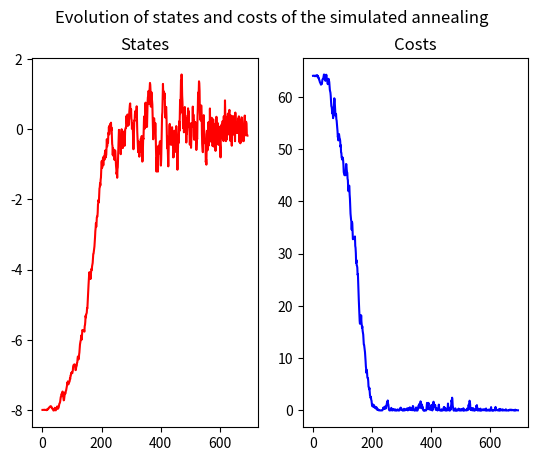
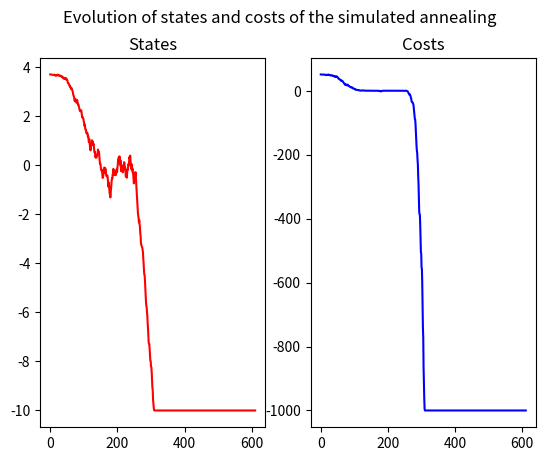
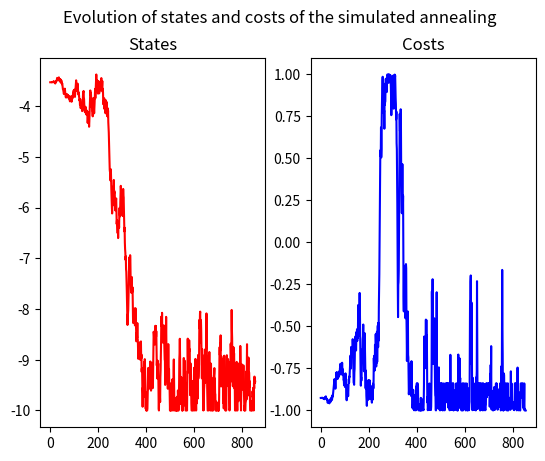
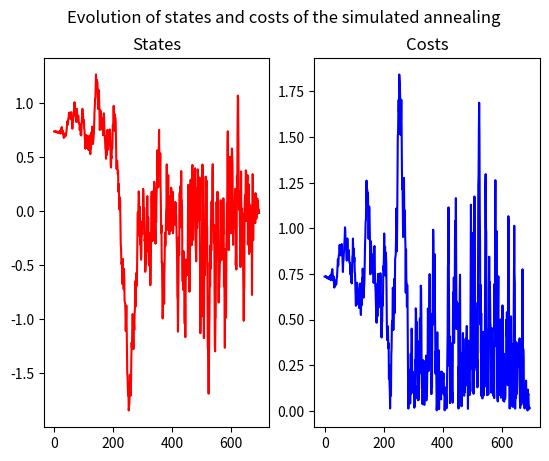

Python code for these plots, in order:
# -*- coding: utf-8 -*-
"""
Created on Thu Jul 16 11:34:26 2020

@author: 
"""
from __future__ import print_function, division

import numpy as np
import numpy.random as rn
import matplotlib.pyplot as plt
import matplotlib as mpl

from scipy import optimize
import seaborn as sns




def annealing(random_start, cost_function, random_neighbour, acceptance, temperature, maxsteps=1000, debug=True):
    """ Optimize the black-box function 'cost_function' with the simulated annealing algorithm."""
    state = random_start()
    cost = cost_function(state)
    states, costs = [state], [cost]
    for step in range(maxsteps):
        fraction = step / float(maxsteps)
        T = temperature(fraction)
        new_state = random_neighbour(state, fraction)
        new_cost = cost_function(new_state)
        if debug:  print("Step #{:>2}/{:>2} :T = {:>4.3g}, state = {:>4.3g}, cost = {:>4.3g}, new_state = {:>4.3g}, new_cost = {:>4.3g} ...".format(step, maxsteps, T, state, cost, new_state, new_cost))
        if acceptance_probability(cost, new_cost, T) > rn.random():
            state, cost = new_state, new_cost
            states.append(state)
            costs.append(cost)
            # print(" ==> Accept it!")
        # else:
            # print(" ==> Reject it...")
    return state, cost_function(state), states, costs

interval = (-10, 10)

def f(x):
    """ Function to minimize."""
    return x ** 2
def clip(x):
    """ Force x to be in the interval."""
    a, b = interval
    return max(min(x, b), a)

def random_start():
    """ Random point in the interval."""
    a, b = interval
    return a + (b - a) * rn.random_sample()

def cost_function(x):
    """ Cost of x = f(x)."""
    return f(x)

def random_neighbour(x, fraction=1):
    """Move a little bit x, from the left or the right."""
    amplitude = (max(interval) - min(interval)) * fraction / 10
    delta = (-amplitude/2.) + amplitude * rn.random_sample()
    return clip(x + delta)

def acceptance_probability(cost, new_cost, temperature):
    if new_cost < cost:
        # print(" - Acceptance probabilty = 1 as new_cost = {} < cost = {}...".format(new_cost, cost))
        return 1
    else:
        p = np.exp(- (new_cost - cost) / temperature)
        # print(" - Acceptance probabilty = {:.3g}...".format(p))
        return p

def temperature(fraction):
    """ Example of temperature dicreasing as the process goes on."""
    return max(0.01, min(1, 1 - fraction))

def see_annealing(states, costs):
    plt.figure()
    plt.suptitle("Evolution of states and costs of the simulated annealing")
    plt.subplot(121)
    plt.plot(states, 'r')
    plt.title("States")
    plt.subplot(122)
    plt.plot(costs, 'b')
    plt.title("Costs")
    plt.show()
    
def visualize_annealing(cost_function):
    state, c, states, costs = annealing(random_start, cost_function, random_neighbour, acceptance_probability, temperature, maxsteps=1000, debug=False)
    see_annealing(states, costs)
    return state, c

visualize_annealing(lambda x: x**2)
visualize_annealing(lambda x: x**3)
visualize_annealing(lambda x: np.cos(x))
visualize_annealing(lambda x: abs(x))

'''
annealing(random_start, cost_function, random_neighbour, acceptance_probability, temperature, maxsteps=30, debug=True)
state, c, states, costs = annealing(random_start, cost_function, random_neighbour, acceptance_probability, temperature, maxsteps=1000, debug=False)
y = x**2
y = x**3
y = cos(x)
y = abs(x)
'''